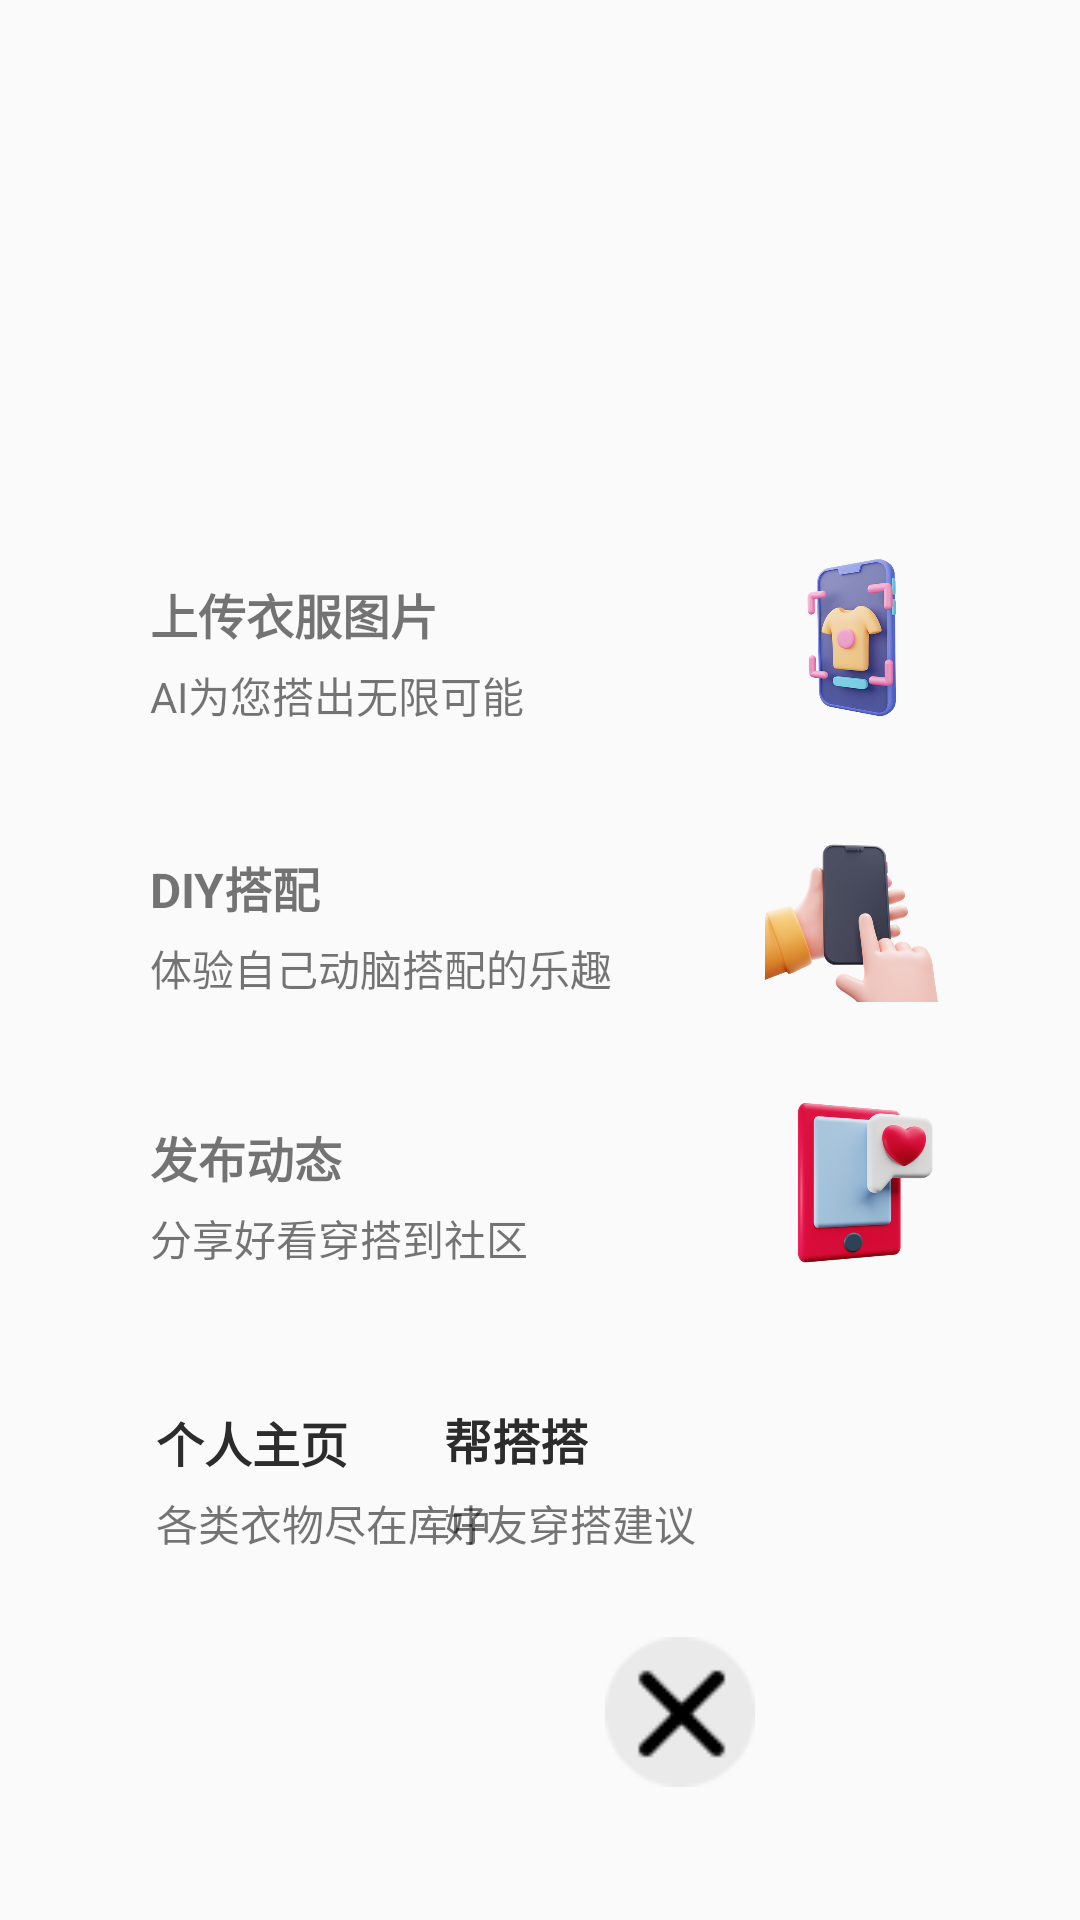

Android layout source for this screen:
<!-- AndroidManifest.xml: application theme Theme.YuLiDressing -->
<!-- res/layout/activity_upload1.xml -->
<?xml version="1.0" encoding="utf-8"?>
<RelativeLayout xmlns:android="http://schemas.android.com/apk/res/android"
    xmlns:app="http://schemas.android.com/apk/res-auto"
    xmlns:tools="http://schemas.android.com/tools"
    android:layout_width="match_parent"
    android:layout_height="match_parent"
    tools:context=".UploadActivity"
    >


    <RelativeLayout
        android:id="@+id/btn_main_uploadImage"
        android:layout_width="match_parent"
        android:layout_height="wrap_content"
        android:layout_above="@+id/btn_main_diy"
        android:layout_centerHorizontal="true"
        android:layout_marginLeft="25dp"
        android:layout_marginRight="25dp"
        android:layout_marginBottom="22dp"
        android:background="@drawable/rounded_corners"
        android:backgroundTint="#E8DEE6"
        android:onClick="onButtonClick"
        android:orientation="horizontal">

        <RelativeLayout
            android:layout_width="wrap_content"
            android:layout_height="wrap_content"
            android:orientation="vertical">

            <TextView
                android:id="@+id/btn_uploadImage"
                android:layout_width="wrap_content"
                android:layout_height="wrap_content"
                android:layout_marginLeft="25dp"
                android:layout_marginTop="10dp"
                android:text="上传衣服图片"
                android:textSize="16dp"
                android:textStyle="bold"></TextView>


            <TextView
                android:layout_width="wrap_content"
                android:layout_height="wrap_content"
                android:layout_below="@+id/btn_uploadImage"
                android:layout_alignParentLeft="true"
                android:layout_marginLeft="25dp"
                android:layout_marginTop="5dp"
                android:layout_marginBottom="10dp"
                android:text="AI为您搭出无限可能"></TextView>

        </RelativeLayout>

        <ImageView
            android:layout_width="60dp"
            android:layout_height="60dp"
            android:layout_alignParentRight="true"
            android:layout_marginRight="20dp"
            android:src="@drawable/uploadimage"></ImageView>


    </RelativeLayout>


    <RelativeLayout
        android:id="@+id/btn_main_diy"
        android:layout_width="match_parent"
        android:layout_height="wrap_content"
        android:layout_above="@+id/btn_main_share"
        android:layout_centerHorizontal="true"
        android:layout_marginLeft="25dp"
        android:layout_marginRight="25dp"
        android:layout_marginBottom="21dp"
        android:background="@drawable/rounded_corners"
        android:backgroundTint="#FCECFA"
        android:onClick="onButtonClick"
        android:orientation="horizontal">

        <RelativeLayout
            android:layout_width="wrap_content"
            android:layout_height="wrap_content"
            android:orientation="vertical">

            <TextView
                android:id="@+id/btn_diy"
                android:layout_width="wrap_content"
                android:layout_height="wrap_content"
                android:layout_marginLeft="25dp"
                android:layout_marginTop="10dp"
                android:text="DIY搭配"
                android:textSize="16dp"
                android:textStyle="bold"></TextView>

            <TextView
                android:layout_width="wrap_content"
                android:layout_height="wrap_content"
                android:layout_below="@+id/btn_diy"
                android:layout_marginLeft="25dp"
                android:layout_marginTop="5dp"
                android:layout_marginBottom="10dp"
                android:text="体验自己动脑搭配的乐趣"></TextView>

        </RelativeLayout>

        <ImageView
            android:layout_width="60dp"
            android:layout_height="60dp"
            android:layout_alignParentRight="true"
            android:layout_marginRight="20dp"
            android:src="@drawable/diy"></ImageView>


    </RelativeLayout>


    <RelativeLayout
        android:id="@+id/btn_main_share"
        android:layout_width="match_parent"
        android:layout_height="wrap_content"
        android:layout_above="@+id/btn_main_wardrobe"
        android:layout_centerHorizontal="true"
        android:layout_marginLeft="25dp"
        android:layout_marginRight="25dp"
        android:layout_marginBottom="26dp"
        android:background="@drawable/rounded_corners"
        android:backgroundTint="#ECDFEE"
        android:onClick="onButtonClick"
        android:orientation="horizontal">

        <RelativeLayout
            android:layout_width="wrap_content"
            android:layout_height="wrap_content"
            android:orientation="vertical">

            <TextView
                android:id="@+id/btn_share"
                android:layout_width="wrap_content"
                android:layout_height="wrap_content"
                android:layout_marginLeft="25dp"
                android:layout_marginTop="10dp"
                android:text="发布动态"
                android:textSize="16dp"
                android:textStyle="bold"></TextView>

            <TextView
                android:layout_width="wrap_content"
                android:layout_height="wrap_content"
                android:layout_below="@+id/btn_share"
                android:layout_marginLeft="25dp"
                android:layout_marginTop="5dp"
                android:layout_marginBottom="10dp"
                android:text="分享好看穿搭到社区"></TextView>

        </RelativeLayout>

        <ImageView
            android:layout_width="60dp"
            android:layout_height="60dp"
            android:layout_alignParentRight="true"
            android:layout_marginRight="20dp"
            android:src="@drawable/share"></ImageView>

    </RelativeLayout>

    <RelativeLayout
        android:id="@+id/btn_main_wardrobe"
        android:layout_width="wrap_content"
        android:layout_height="wrap_content"
        android:layout_alignParentLeft="true"
        android:layout_alignParentBottom="true"
        android:layout_marginLeft="27dp"
        android:layout_marginBottom="112dp"
        android:background="@drawable/rounded_corners"
        android:backgroundTint="#E4CFE8"
        android:onClick="onButtonClick"
        android:orientation="vertical">

        <TextView
            android:id="@+id/btn_wardrobe"
            android:layout_width="wrap_content"
            android:layout_height="wrap_content"
            android:layout_marginLeft="25dp"
            android:layout_marginTop="10dp"
            android:backgroundTint="@android:color/white"
            android:text="个人主页"
            android:textColor="#2c2c2c"
            android:textSize="16dp"
            android:textStyle="bold"></TextView>

        <TextView
            android:layout_width="wrap_content"
            android:layout_height="wrap_content"
            android:layout_below="@+id/btn_wardrobe"
            android:layout_marginLeft="25dp"
            android:layout_marginTop="5dp"
            android:layout_marginRight="25dp"
            android:layout_marginBottom="10dp"
            android:text="各类衣物尽在库中"></TextView>

    </RelativeLayout>

    <RelativeLayout
        android:id="@+id/btn_main_outfits"
        android:layout_width="210dp"
        android:layout_height="wrap_content"
        android:layout_alignParentRight="true"
        android:layout_alignParentBottom="true"
        android:layout_marginRight="27dp"
        android:layout_marginBottom="112dp"
        android:background="@drawable/rounded_corners"
        android:backgroundTint="#E4CFE8"
        android:onClick="onButtonClick"
        android:orientation="vertical">

        <TextView
            android:id="@+id/btn_outfits"
            android:layout_width="wrap_content"
            android:layout_height="wrap_content"
            android:layout_marginLeft="25dp"
            android:layout_marginTop="10dp"
            android:backgroundTint="@android:color/white"
            android:text="帮搭搭"
            android:textColor="#2c2c2c"
            android:textSize="16dp"
            android:textStyle="bold"></TextView>

        <TextView
            android:layout_width="wrap_content"
            android:layout_height="wrap_content"
            android:layout_below="@+id/btn_outfits"
            android:layout_marginLeft="25dp"
            android:layout_marginTop="6dp"
            android:layout_marginRight="20dp"
            android:layout_marginBottom="10dp"
            android:text="好友穿搭建议"></TextView>
    </RelativeLayout>

    <ImageView
        android:id="@+id/iv_close"
        android:layout_width="50dp"
        android:layout_height="50dp"
        android:layout_alignEnd="@+id/btn_main_wardrobe"
        android:layout_alignBottom="@+id/btn_main_wardrobe"
        android:layout_marginEnd="-63dp"
        android:layout_marginBottom="-68dp"
        android:src="@drawable/close"></ImageView>

</RelativeLayout>
<!-- resources referenced by this layout -->
<resources>
  <!-- drawable close: png bitmap (drawable, 756 bytes) -->
  <!-- drawable diy: png bitmap (drawable, 132197 bytes) -->
  <!-- drawable share: png bitmap (drawable, 95144 bytes) -->
  <!-- drawable uploadimage: png bitmap (drawable, 95006 bytes) -->
  <style name="Theme.YuLiDressing" parent="Base.Theme.YuLiDressing" />
  <style name="Base.Theme.YuLiDressing" parent="Theme.MaterialComponents.DayNight.Bridge">
          
          
      </style>
</resources>
